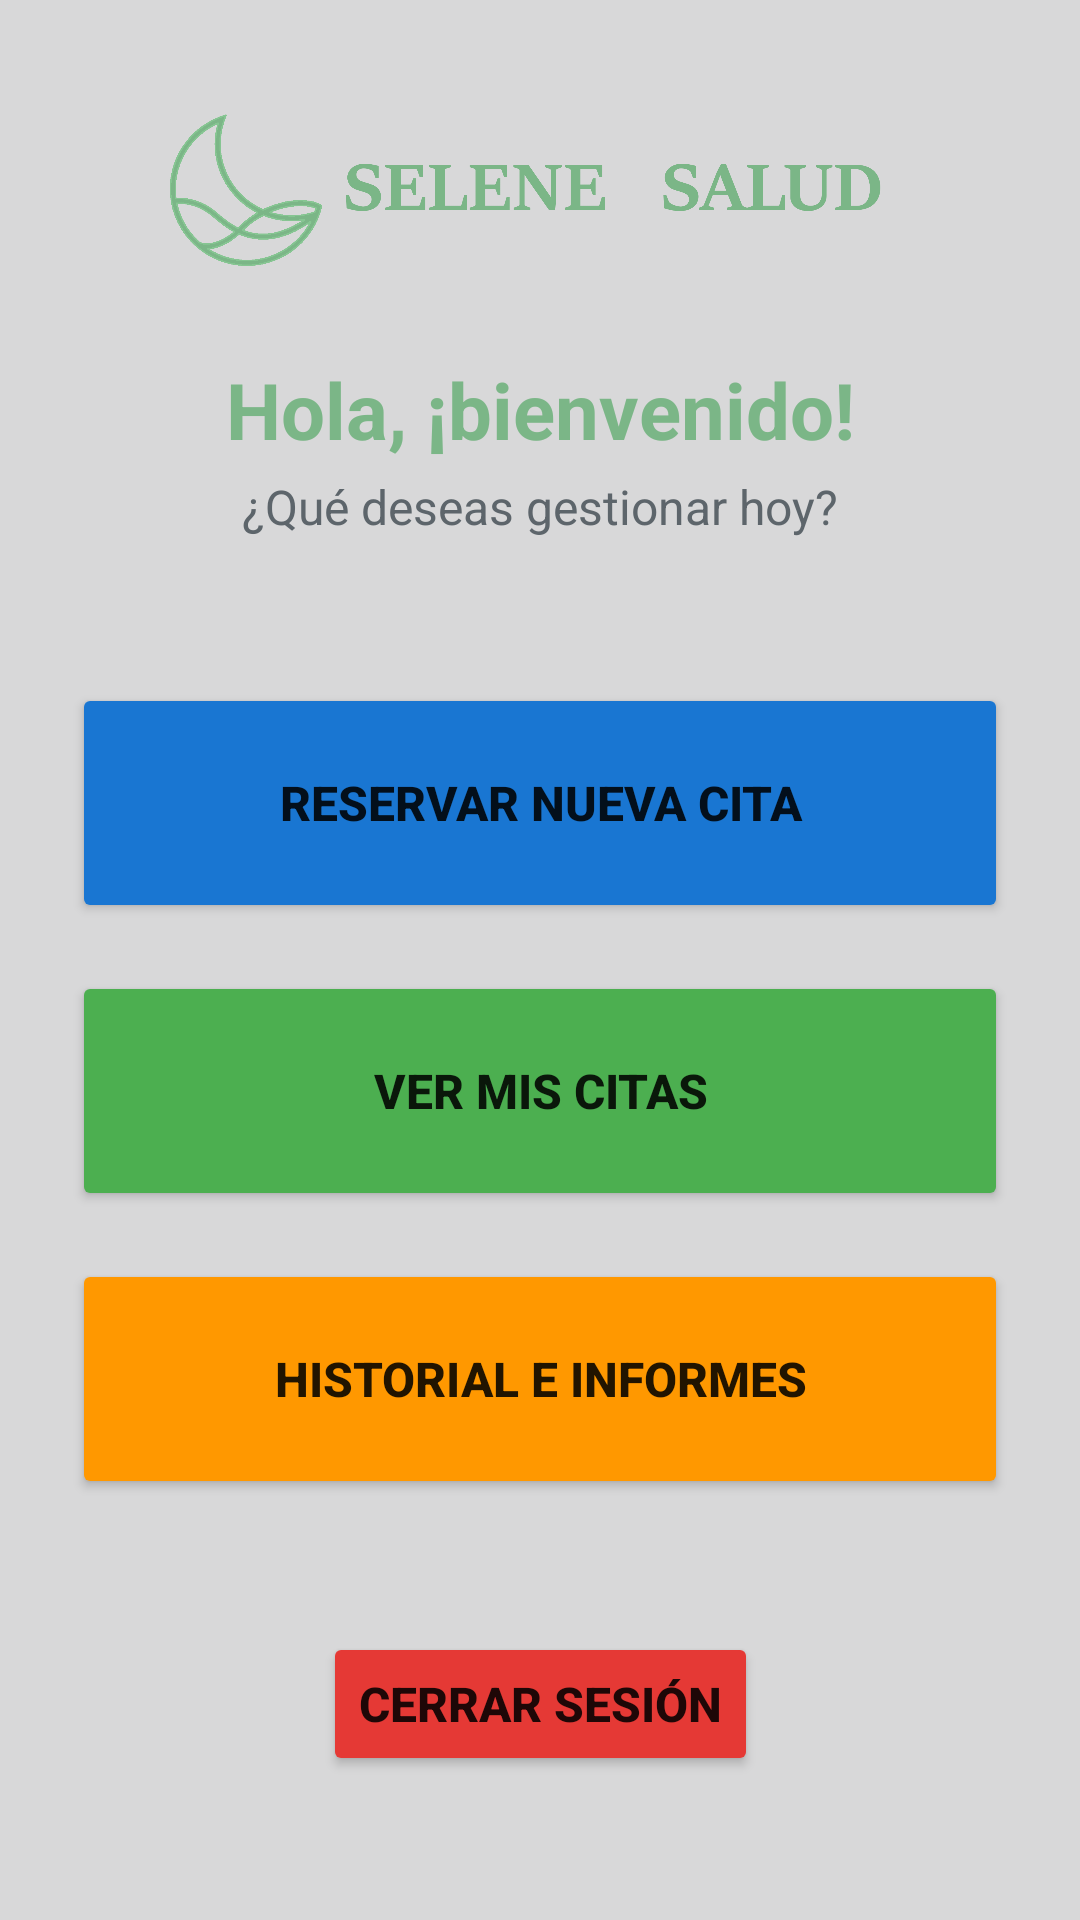

Produce the Android XML layout that renders to this screen, including the resource entries it uses.
<!-- AndroidManifest.xml: application theme Theme.SeleneSaludApp -->
<!-- res/layout/activity_home.xml -->
<?xml version="1.0" encoding="utf-8"?>
<androidx.constraintlayout.widget.ConstraintLayout xmlns:android="http://schemas.android.com/apk/res/android"
    xmlns:app="http://schemas.android.com/apk/res-auto"
    xmlns:tools="http://schemas.android.com/tools"
    android:id="@+id/mainHome"
    android:layout_width="match_parent"
    android:layout_height="match_parent"
    android:padding="24dp"
    tools:context=".ui.HomeActivity">

    <ImageView
        android:id="@+id/ivLogo"
        android:layout_width="250dp"
        android:layout_height="80dp"
        android:src="@drawable/logo3"
        android:scaleType="fitCenter"
        android:contentDescription="Logo Selene Salud"
        app:layout_constraintTop_toTopOf="parent"
        app:layout_constraintStart_toStartOf="parent"
        app:layout_constraintEnd_toEndOf="parent" />

    <TextView
        android:id="@+id/tvBienvenida"
        android:layout_width="wrap_content"
        android:layout_height="wrap_content"
        android:text="@string/hola_bienvenido"
        android:textSize="26sp"
        android:textStyle="bold"
        android:textColor="@color/brand_primary"
        android:layout_marginTop="15dp"
        app:layout_constraintTop_toBottomOf="@id/ivLogo"
        app:layout_constraintStart_toStartOf="parent"
        app:layout_constraintEnd_toEndOf="parent"/>

    <TextView
        android:id="@+id/tvIndicacion"
        android:layout_width="wrap_content"
        android:layout_height="wrap_content"
        android:text="@string/que_deseas_gestionar_hoy"
        android:textSize="16sp"
        android:textColor="@color/text_secondary"
        android:layout_marginTop="4dp"
        app:layout_constraintTop_toBottomOf="@id/tvBienvenida"
        app:layout_constraintStart_toStartOf="parent"
        app:layout_constraintEnd_toEndOf="parent"/>

    <Button
        android:id="@+id/btnReservarCita"
        android:layout_width="0dp"
        android:layout_height="80dp"
        android:text="@string/reservar_nueva_cita"
        android:textSize="16sp"
        android:textStyle="bold"
        app:cornerRadius="12dp"
        android:backgroundTint="#1976D2"
        android:layout_marginTop="48dp"
        app:layout_constraintTop_toBottomOf="@id/tvIndicacion"
        app:layout_constraintStart_toStartOf="parent"
        app:layout_constraintEnd_toEndOf="parent" />

    <Button
        android:id="@+id/btnMisCitas"
        android:layout_width="0dp"
        android:layout_height="80dp"
        android:text="@string/ver_mis_citas"
        android:textSize="16sp"
        android:textStyle="bold"
        app:cornerRadius="12dp"
        android:backgroundTint="#4CAF50"
        android:layout_marginTop="16dp"
        app:layout_constraintTop_toBottomOf="@id/btnReservarCita"
        app:layout_constraintStart_toStartOf="parent"
        app:layout_constraintEnd_toEndOf="parent" />

    <Button
        android:id="@+id/btnHistorialMedico"
        android:layout_width="0dp"
        android:layout_height="80dp"
        android:text="@string/historial_e_informes"
        android:textSize="16sp"
        android:textStyle="bold"
        app:cornerRadius="12dp"
        android:backgroundTint="#FF9800"
        android:layout_marginTop="16dp"
        app:layout_constraintTop_toBottomOf="@id/btnMisCitas"
        app:layout_constraintStart_toStartOf="parent"
        app:layout_constraintEnd_toEndOf="parent" />

    <Button
        android:id="@+id/btnCerrarSesion"
        android:layout_width="wrap_content"
        android:layout_height="wrap_content"
        android:text="@string/cerrar_sesi_n"
        android:textSize="16sp"
        android:textStyle="bold"
        app:cornerRadius="12dp"
        android:backgroundTint="#E53935"
        android:layout_marginBottom="24dp"
        app:layout_constraintBottom_toBottomOf="parent"
        app:layout_constraintStart_toStartOf="parent"
        app:layout_constraintEnd_toEndOf="parent" />

</androidx.constraintlayout.widget.ConstraintLayout>
<!-- resources referenced by this layout -->
<resources>
  <color name="brand_primary">#7BB687</color>
  <color name="text_secondary">#5D656B</color>
  <!-- drawable logo3: png bitmap (drawable, 42940 bytes) -->
  <string name="cerrar_sesi_n">Cerrar sesión</string>
  <string name="historial_e_informes">Historial e informes</string>
  <string name="hola_bienvenido">Hola, ¡bienvenido!</string>
  <string name="que_deseas_gestionar_hoy">¿Qué deseas gestionar hoy?</string>
  <string name="reservar_nueva_cita">Reservar nueva cita</string>
  <string name="ver_mis_citas">Ver mis citas</string>
  <style name="Theme.SeleneSaludApp" parent="Theme.MaterialComponents.DayNight.NoActionBar">
          <item name="colorPrimary">@color/brand_primary_dark</item>
          <item name="colorPrimaryVariant">@color/brand_primary_dark</item>
          <item name="colorOnPrimary">@color/surface_white</item>
  
          <item name="colorSecondary">@color/brand_primary</item>
          <item name="colorOnSecondary">@color/text_main</item>
  
          <item name="android:statusBarColor">@color/bg_app</item>
          <item name="android:windowLightStatusBar">true</item>
  
          <item name="android:windowBackground">@color/bg_app</item>
          <item name="colorSurface">@color/surface_white</item>
      </style>
  <color name="brand_primary_dark">#3B704C</color>
  <color name="surface_white">#FFFFFF</color>
  <color name="text_main">#212529</color>
  <color name="bg_app">#D8D8D9</color>
</resources>
